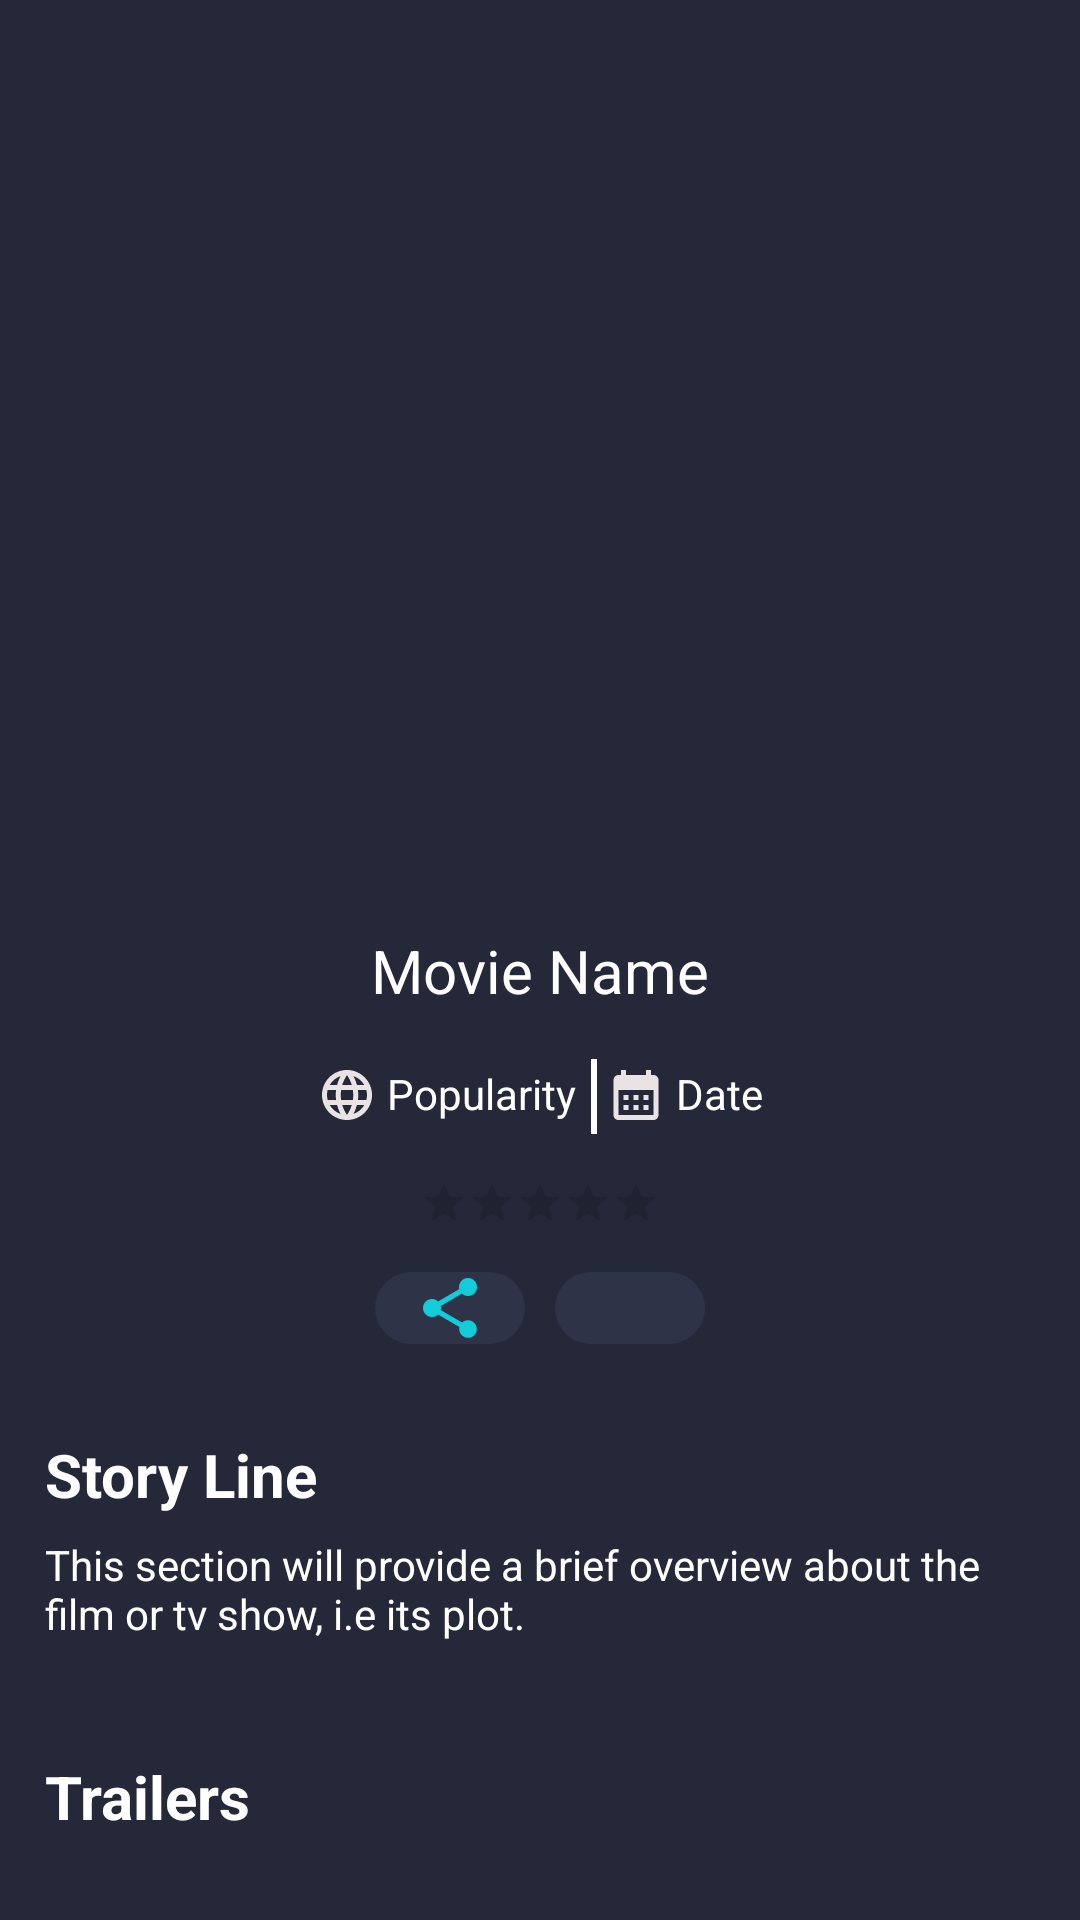

Android layout source for this screen:
<!-- AndroidManifest.xml: application theme Theme.StreamTV -->
<!-- res/layout/activity_watchlist_details.xml -->
<?xml version="1.0" encoding="utf-8"?>
<androidx.constraintlayout.widget.ConstraintLayout xmlns:android="http://schemas.android.com/apk/res/android"
    xmlns:app="http://schemas.android.com/apk/res-auto"
    xmlns:tools="http://schemas.android.com/tools"
    android:layout_width="match_parent"
    android:layout_height="match_parent"
    tools:context=".Activity.WatchlistDetails"
    android:background="@color/soft">

    <ImageView
        android:id="@+id/imageViewWD"
        android:layout_width="165dp"
        android:layout_height="245dp"
        android:layout_marginTop="48dp"
        android:src="@drawable/nopicture"
        app:layout_constraintEnd_toEndOf="parent"
        app:layout_constraintStart_toStartOf="parent"
        app:layout_constraintTop_toTopOf="parent" />

    <TextView
        android:id="@+id/tvNameWD"
        android:layout_width="wrap_content"
        android:layout_height="wrap_content"
        android:layout_marginTop="17dp"
        android:text="Movie Name"
        android:textColor="@color/white"
        android:textSize="20sp"
        app:layout_constraintEnd_toEndOf="parent"
        app:layout_constraintStart_toStartOf="parent"
        app:layout_constraintTop_toBottomOf="@id/imageViewWD" />

    <LinearLayout
        android:id="@+id/linearLayout"
        android:layout_width="wrap_content"
        android:layout_height="wrap_content"
        app:layout_constraintEnd_toEndOf="parent"
        android:layout_marginTop="15dp"
        app:layout_constraintStart_toStartOf="parent"
        app:layout_constraintTop_toBottomOf="@+id/tvNameWD">

        <TextView
            android:id="@+id/popularityWD"
            android:layout_width="wrap_content"
            android:layout_height="wrap_content"
            android:drawableLeft="@drawable/baseline_genre_24"
            android:padding="3dp"
            android:text=" Popularity"
            android:textColor="@color/white"
            android:textSize="14sp"
            tools:layout_editor_absoluteX="187dp"
            tools:layout_editor_absoluteY="300dp" />

        <View
            android:layout_width="2dp"
            android:layout_height="25dp"
            android:layout_marginLeft="2dp"
            android:layout_marginTop="1dp"
            android:background="@color/white" />

        <TextView
            android:id="@+id/tvReleaseWD"
            android:layout_width="wrap_content"
            android:layout_height="wrap_content"
            android:drawableLeft="@drawable/baseline_calendar"
            android:padding="3dp"
            android:text=" Date"
            android:textColor="@color/white"
            android:textSize="14sp"
            tools:layout_editor_absoluteX="187dp"
            tools:layout_editor_absoluteY="300dp" />

    </LinearLayout>

    <RatingBar
        android:id="@+id/ratingBar2WD"
        android:layout_width="wrap_content"
        android:layout_height="wrap_content"
        android:layout_marginTop="15dp"
        style="@style/Widget.AppCompat.RatingBar.Small"
        android:progressTint="@color/orange"
        android:background="@color/soft"
        android:outlineAmbientShadowColor="@color/white"
        app:layout_constraintEnd_toEndOf="parent"
        app:layout_constraintStart_toStartOf="parent"
        app:layout_constraintTop_toBottomOf="@+id/linearLayout" />

    <LinearLayout
        android:id="@+id/linearLayout2"
        android:layout_width="wrap_content"
        android:layout_height="wrap_content"
        android:layout_marginTop="15dp"
        app:layout_constraintEnd_toEndOf="parent"
        app:layout_constraintStart_toStartOf="parent"
        app:layout_constraintTop_toBottomOf="@+id/ratingBar2WD">

        <ImageButton
            android:id="@+id/shareWD"
            android:layout_width="50dp"
            android:layout_height="match_parent"
            android:layout_marginRight="5dp"
            android:background="@drawable/rounded_corners"
            android:src="@drawable/baseline_share_24" />

        <ImageButton
            android:id="@+id/watchListWD"
            android:layout_width="50dp"
            android:layout_height="match_parent"
            android:layout_marginLeft="5dp"
            android:background="@drawable/rounded_corners"
            android:src="@drawable/baseline_playlist_added" />

    </LinearLayout>

    <LinearLayout
        android:id="@+id/linearLayout4"
        android:layout_width="wrap_content"
        android:layout_height="wrap_content"
        android:layout_marginTop="15dp"
        android:orientation="vertical"
        android:padding="15dp"
        app:layout_constraintEnd_toEndOf="parent"
        app:layout_constraintHorizontal_bias="0.048"
        app:layout_constraintStart_toStartOf="parent"
        app:layout_constraintTop_toBottomOf="@+id/linearLayout2">

        <TextView
            android:layout_width="wrap_content"
            android:layout_height="wrap_content"
            android:text="Story Line"
            android:textColor="@color/white"
            android:textSize="20sp"
            android:textStyle="bold" />

        <TextView
            android:id="@+id/tvStoryLineWD"
            android:layout_width="wrap_content"
            android:layout_height="wrap_content"
            android:layout_marginTop="7dp"
            android:text="@string/plot"
            android:textColor="@color/white"
            android:textSize="14sp" />
    </LinearLayout>

    <LinearLayout
        android:layout_width="wrap_content"
        android:layout_height="wrap_content"
        android:layout_marginTop="8dp"
        android:orientation="vertical"
        android:padding="15dp"
        app:layout_constraintEnd_toEndOf="parent"
        app:layout_constraintHorizontal_bias="0.0"
        app:layout_constraintStart_toStartOf="parent"
        app:layout_constraintTop_toBottomOf="@+id/linearLayout4">

        <TextView
            android:layout_width="wrap_content"
            android:layout_height="wrap_content"
            android:text="Trailers"
            android:textColor="@color/white"
            android:textSize="20sp"
            android:textStyle="bold" />

        <androidx.recyclerview.widget.RecyclerView
            android:id="@+id/recyclerview_trailerWD"
            android:layout_width="wrap_content"
            android:layout_height="wrap_content"
            android:orientation="horizontal"
            android:layoutDirection="rtl"
            android:supportsRtl="true"/>

    </LinearLayout>

</androidx.constraintlayout.widget.ConstraintLayout>
<!-- resources referenced by this layout -->
<resources>
  <color name="orange">#FF4500</color>
  <color name="soft">#252839</color>
  <color name="white">#FFFFFF</color>
  <!-- drawable baseline_calendar (drawable) -->
  <vector android:height="20dp" android:tint="#E9E3E3"
      android:viewportHeight="24" android:viewportWidth="24"
      android:width="20dp" xmlns:android="http://schemas.android.com/apk/res/android">
      <path android:fillColor="@android:color/white" android:pathData="M19,4h-1V2h-2v2H8V2H6v2H5C3.89,4 3.01,4.9 3.01,6L3,20c0,1.1 0.89,2 2,2h14c1.1,0 2,-0.9 2,-2V6C21,4.9 20.1,4 19,4zM19,20H5V10h14V20zM9,14H7v-2h2V14zM13,14h-2v-2h2V14zM17,14h-2v-2h2V14zM9,18H7v-2h2V18zM13,18h-2v-2h2V18zM17,18h-2v-2h2V18z"/>
  </vector>
  <!-- drawable baseline_genre_24 (drawable) -->
  <vector android:height="20dp" android:tint="#E9E3E3"
      android:viewportHeight="24" android:viewportWidth="24"
      android:width="20dp" xmlns:android="http://schemas.android.com/apk/res/android">
      <path android:fillColor="@android:color/white" android:pathData="M11.99,2C6.47,2 2,6.48 2,12s4.47,10 9.99,10C17.52,22 22,17.52 22,12S17.52,2 11.99,2zM18.92,8h-2.95c-0.32,-1.25 -0.78,-2.45 -1.38,-3.56 1.84,0.63 3.37,1.91 4.33,3.56zM12,4.04c0.83,1.2 1.48,2.53 1.91,3.96h-3.82c0.43,-1.43 1.08,-2.76 1.91,-3.96zM4.26,14C4.1,13.36 4,12.69 4,12s0.1,-1.36 0.26,-2h3.38c-0.08,0.66 -0.14,1.32 -0.14,2 0,0.68 0.06,1.34 0.14,2L4.26,14zM5.08,16h2.95c0.32,1.25 0.78,2.45 1.38,3.56 -1.84,-0.63 -3.37,-1.9 -4.33,-3.56zM8.03,8L5.08,8c0.96,-1.66 2.49,-2.93 4.33,-3.56C8.81,5.55 8.35,6.75 8.03,8zM12,19.96c-0.83,-1.2 -1.48,-2.53 -1.91,-3.96h3.82c-0.43,1.43 -1.08,2.76 -1.91,3.96zM14.34,14L9.66,14c-0.09,-0.66 -0.16,-1.32 -0.16,-2 0,-0.68 0.07,-1.35 0.16,-2h4.68c0.09,0.65 0.16,1.32 0.16,2 0,0.68 -0.07,1.34 -0.16,2zM14.59,19.56c0.6,-1.11 1.06,-2.31 1.38,-3.56h2.95c-0.96,1.65 -2.49,2.93 -4.33,3.56zM16.36,14c0.08,-0.66 0.14,-1.32 0.14,-2 0,-0.68 -0.06,-1.34 -0.14,-2h3.38c0.16,0.64 0.26,1.31 0.26,2s-0.1,1.36 -0.26,2h-3.38z"/>
  </vector>
  <!-- drawable baseline_share_24 (drawable) -->
  <vector android:height="24dp" android:tint="@color/blue_accent"
      android:viewportHeight="24" android:viewportWidth="24"
      android:width="24dp" xmlns:android="http://schemas.android.com/apk/res/android">
      <path android:fillColor="@android:color/white" android:pathData="M18,16.08c-0.76,0 -1.44,0.3 -1.96,0.77L8.91,12.7c0.05,-0.23 0.09,-0.46 0.09,-0.7s-0.04,-0.47 -0.09,-0.7l7.05,-4.11c0.54,0.5 1.25,0.81 2.04,0.81 1.66,0 3,-1.34 3,-3s-1.34,-3 -3,-3 -3,1.34 -3,3c0,0.24 0.04,0.47 0.09,0.7L8.04,9.81C7.5,9.31 6.79,9 6,9c-1.66,0 -3,1.34 -3,3s1.34,3 3,3c0.79,0 1.5,-0.31 2.04,-0.81l7.12,4.16c-0.05,0.21 -0.08,0.43 -0.08,0.65 0,1.61 1.31,2.92 2.92,2.92 1.61,0 2.92,-1.31 2.92,-2.92s-1.31,-2.92 -2.92,-2.92z"/>
  </vector>
  <!-- drawable rounded_corners (drawable) -->
  <?xml version="1.0" encoding="utf-8"?>
  <shape xmlns:android="http://schemas.android.com/apk/res/android"
      android:shape="rectangle">
      <solid android:color="@color/softer"/>
      <corners android:radius="75dp"/>
  
  </shape>
  <string name="plot">This section will provide a brief overview about the film or tv show, i.e its plot.</string>
  <style name="Theme.StreamTV" parent="Theme.MaterialComponents.DayNight.DarkActionBar">
          
          <item name="colorPrimary">@color/blue_accent</item>
          <item name="colorPrimaryVariant">@color/soft</item>
          <item name="colorOnPrimary">@color/white</item>
          
          <item name="colorSecondary">@color/teal_200</item>
          <item name="colorSecondaryVariant">@color/teal_700</item>
          <item name="colorOnSecondary">@color/white</item>
          
          <item name="android:statusBarColor">@color/dark</item>
          
  
      </style>
  <color name="blue_accent">#12CDD9</color>
  <color name="softer">#2f3348</color>
  <color name="teal_200">#FF03DAC5</color>
  <color name="teal_700">#FF018786</color>
  <color name="dark">#1F1D28</color>
</resources>
